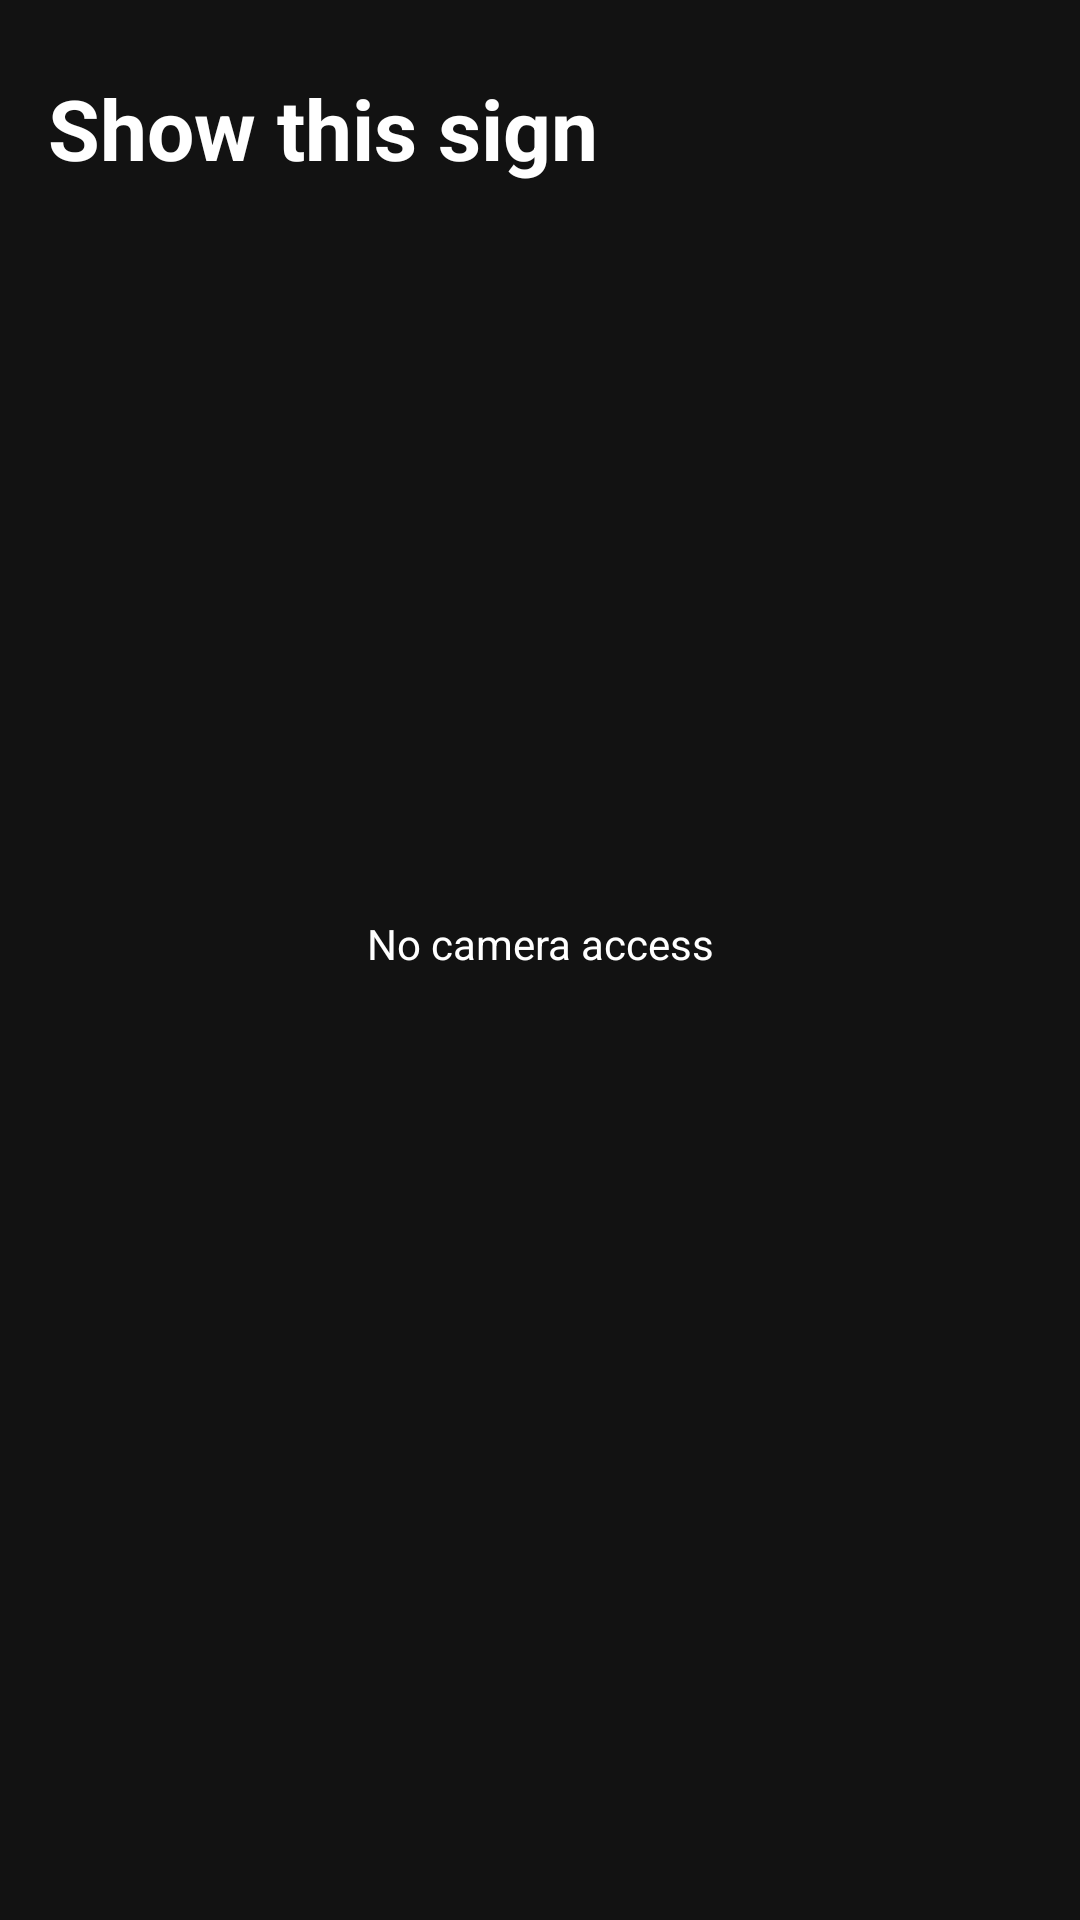

Reconstruct the res/layout file that produces this screen, plus the resources it refers to.
<!-- AndroidManifest.xml: application theme Theme.SignLanguage -->
<!-- res/layout/fragment_letter_camera_exercise.xml -->
<?xml version="1.0" encoding="utf-8"?>
<layout xmlns:android="http://schemas.android.com/apk/res/android"
    xmlns:app="http://schemas.android.com/apk/res-auto"
    xmlns:tools="http://schemas.android.com/tools">

    <data>

        <variable
            name="viewModel"
            type="com.android.signlanguage.ui.lesson.exercises.letter_camera.LetterCameraExerciseViewModel" />
    </data>

    <androidx.constraintlayout.widget.ConstraintLayout
        android:layout_width="match_parent"
        android:layout_height="match_parent"
        tools:context=".ui.lesson.exercises.letter_camera.LetterCameraExerciseFragment">

        <RelativeLayout
            android:id="@+id/relativeLayout"
            android:layout_width="match_parent"
            android:layout_height="wrap_content"
            app:layout_constraintEnd_toEndOf="parent"
            app:layout_constraintStart_toStartOf="parent"
            app:layout_constraintTop_toTopOf="parent">

            <TextView
                android:id="@+id/textView"
                android:layout_width="0dp"
                android:layout_height="wrap_content"
                android:layout_alignParentStart="true"
                android:layout_centerVertical="true"
                android:layout_margin="16dp"
                android:layout_toStartOf="@+id/signText"
                android:text="@string/letter_camera_task"
                android:textSize="28sp"
                android:textStyle="bold" />

            <TextView
                android:id="@+id/signText"
                android:layout_width="64dp"
                android:layout_height="wrap_content"
                android:layout_alignParentEnd="true"
                android:layout_margin="16dp"
                android:text="@{viewModel.rightAnswer}"
                android:textSize="40sp"
                android:textStyle="bold" />
        </RelativeLayout>

        <FrameLayout
            android:id="@+id/view_group"
            android:layout_width="0dp"
            android:layout_height="0dp"
            app:layout_constraintBottom_toTopOf="@+id/message_frame_layout"
            app:layout_constraintEnd_toEndOf="parent"
            app:layout_constraintStart_toStartOf="parent"
            app:layout_constraintTop_toBottomOf="@+id/relativeLayout">

            <View
                android:layout_width="match_parent"
                android:layout_height="match_parent" />

            <ProgressBar
                android:id="@+id/loading_camera_progress_bar"
                android:layout_width="64dp"
                android:layout_height="64dp"
                android:layout_gravity="center"
                android:progress="1"
                android:visibility="@{viewModel.loadingVisibility}" />

            <TextView
                android:id="@+id/no_camera_access_view"
                android:layout_width="match_parent"
                android:layout_height="match_parent"
                android:gravity="center"
                android:text="@string/no_camera_access"
                android:visibility="@{viewModel.cameraAccessErrorVisibility}" />
        </FrameLayout>

        <FrameLayout
            android:id="@+id/message_frame_layout"
            android:layout_width="0dp"
            android:layout_height="96dp"
            android:padding="16dp"
            app:layout_constraintBottom_toBottomOf="parent"
            app:layout_constraintEnd_toEndOf="parent"
            app:layout_constraintStart_toStartOf="parent">

            <LinearLayout
                android:layout_width="wrap_content"
                android:layout_height="wrap_content"
                android:layout_gravity="center"
                android:orientation="horizontal">

                <ImageView
                    android:id="@+id/wrong_sign_image"
                    android:layout_width="48dp"
                    android:layout_height="48dp"
                    android:layout_gravity="center"
                    android:layout_margin="16dp"
                    android:src="@drawable/wrong_sign"
                    android:visibility="gone"
                    tools:visibility="visible" />

                <TextView
                    android:id="@+id/wrong_sign_text_view"
                    android:layout_width="wrap_content"
                    android:layout_height="wrap_content"
                    android:layout_gravity="center"
                    android:ellipsize="none"
                    android:singleLine="true"
                    android:textSize="28sp"
                    android:textStyle="bold"
                    android:visibility="gone"
                    tools:text="@string/showing_sign_message"
                    tools:visibility="visible" />
            </LinearLayout>

        </FrameLayout>

    </androidx.constraintlayout.widget.ConstraintLayout>

</layout>
<!-- resources referenced by this layout -->
<resources>
  <string name="letter_camera_task">Show this sign</string>
  <string name="no_camera_access">No camera access</string>
  <string name="showing_sign_message">You are showing %c</string>
  <style name="Theme.SignLanguage" parent="Theme.MaterialComponents.NoActionBar">
          
          <item name="colorPrimary">@color/light_blue</item>
          <item name="colorOnPrimary">@color/white</item>
          <item name="android:textColor">@color/white</item>
          <item name="colorSurface">@color/black100</item>
          
          <item name="android:statusBarColor">?attr/colorSurface</item>
          
          <item name="android:windowLightStatusBar">false</item>
      </style>
  <color name="white">#FFFFFFFF</color>
  <color name="black100">#FF121212</color>
</resources>
